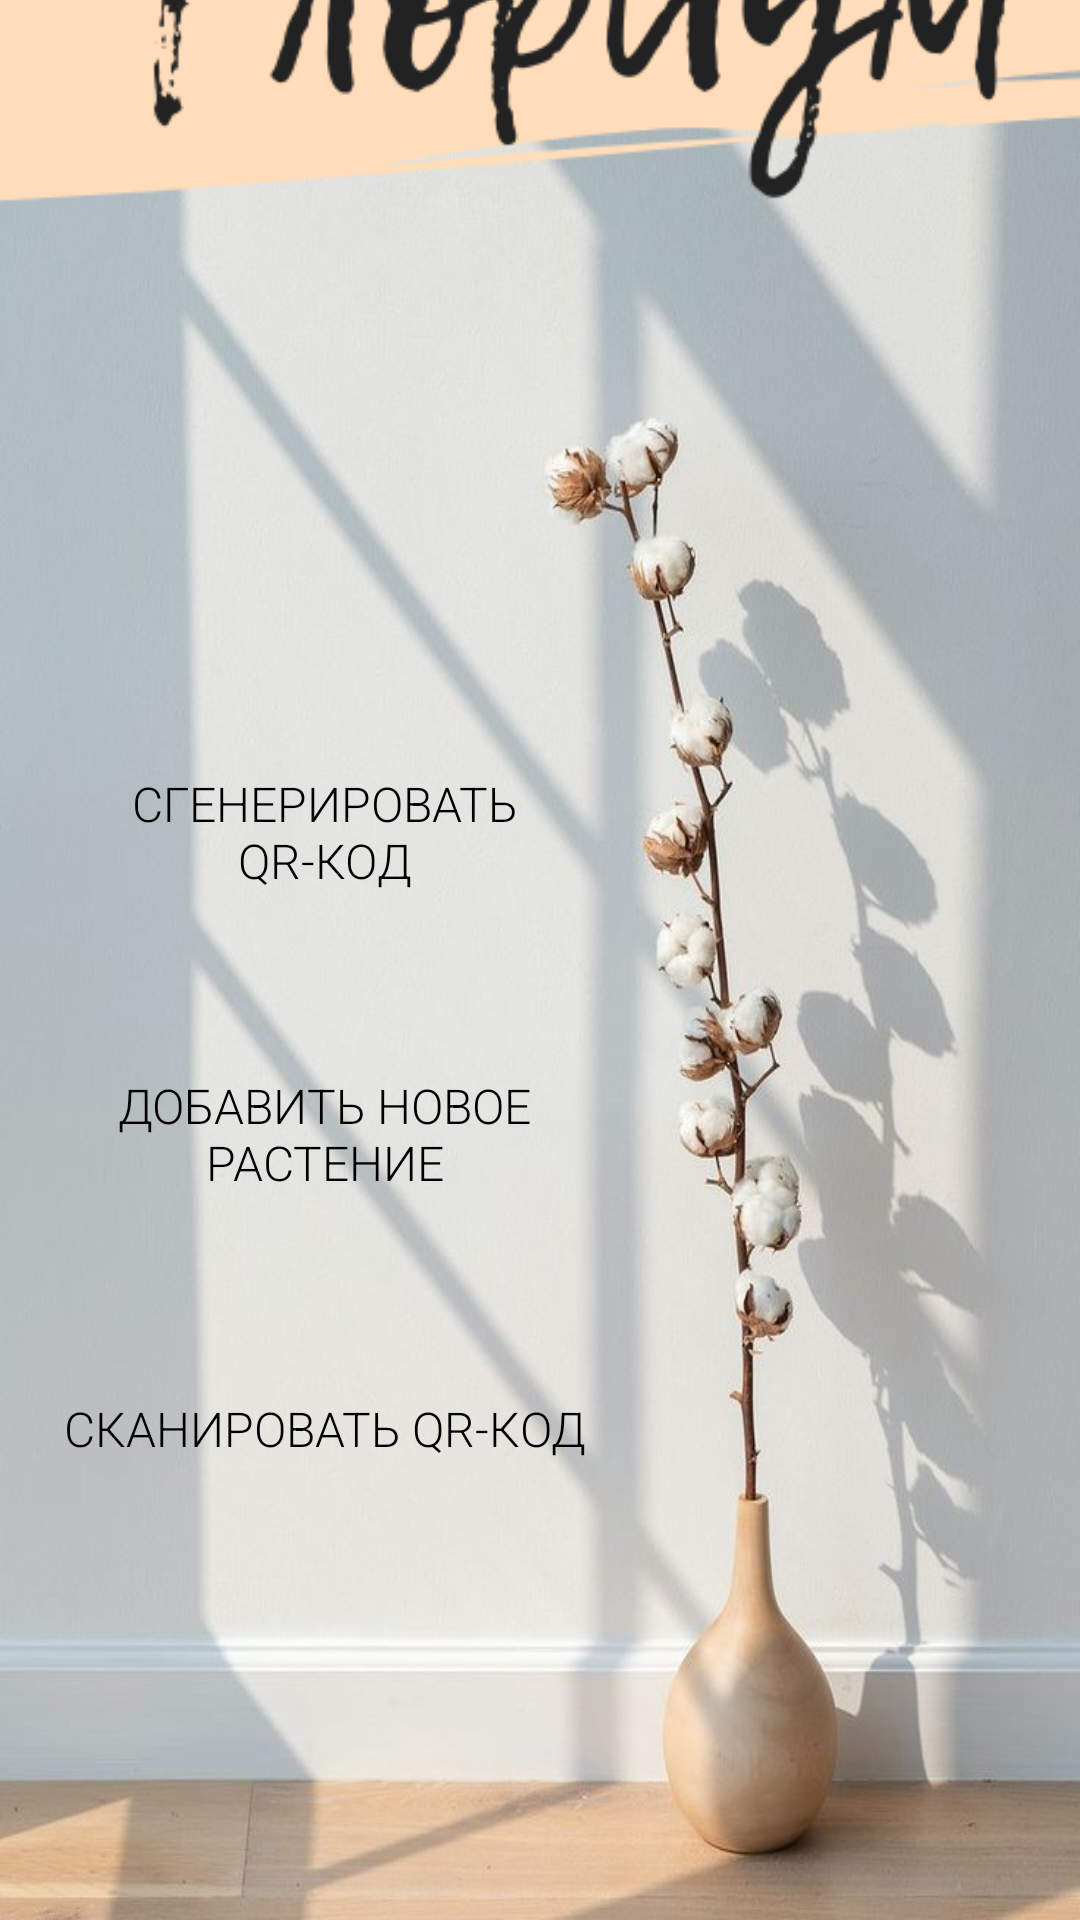

Android layout source for this screen:
<!-- AndroidManifest.xml: application theme Theme.Floristics_app -->
<!-- res/layout/main.xml -->
<?xml version="1.0" encoding="utf-8"?>
<androidx.constraintlayout.widget.ConstraintLayout xmlns:android="http://schemas.android.com/apk/res/android"
    xmlns:app="http://schemas.android.com/apk/res-auto"
    xmlns:tools="http://schemas.android.com/tools"
    android:layout_width="match_parent"
    android:layout_height="match_parent"
    android:background="@drawable/background_main"
    tools:context=".MainActivity">

    <Button
        android:id="@+id/scanBtn"
        android:layout_width="190dp"
        android:layout_height="70dp"
        android:layout_centerInParent="true"
        android:background="@drawable/button_oval"
        android:fontFamily="sans-serif-light"
        android:onClick="qrScan"
        android:text="@string/qr_scanner"
        android:textColor="#000000"
        android:textSize="16sp"
        app:backgroundTint="#f8dcc0"
        app:layout_constraintBottom_toBottomOf="parent"
        app:layout_constraintEnd_toEndOf="parent"
        app:layout_constraintHorizontal_bias="0.076"
        app:layout_constraintStart_toStartOf="parent"
        app:layout_constraintTop_toTopOf="parent"
        app:layout_constraintVertical_bias="0.774" />

    <Button
        android:id="@+id/add"
        android:layout_width="190dp"
        android:layout_height="70dp"
        android:background="@drawable/button_oval"
        android:fontFamily="sans-serif-light"
        android:onClick="add_plant"
        android:text="Добавить новое растение"
        android:textColor="#000000"
        android:textSize="16sp"
        app:backgroundTint="#adaeb0"
        app:layout_constraintBottom_toBottomOf="parent"
        app:layout_constraintEnd_toEndOf="parent"
        app:layout_constraintHorizontal_bias="0.076"
        app:layout_constraintStart_toStartOf="parent"
        app:layout_constraintTop_toTopOf="parent"
        app:layout_constraintVertical_bias="0.602" />

    <Button
        android:id="@+id/button2"
        android:layout_width="190dp"
        android:layout_height="70dp"
        android:background="@drawable/button_oval"
        android:fontFamily="sans-serif-light"
        android:onClick="gen"
        android:text="Сгенерировать QR-код"
        android:textColor="#000000"
        android:textSize="16sp"
        app:backgroundTint="#b5a08d"
        app:layout_constraintBottom_toBottomOf="parent"
        app:layout_constraintEnd_toEndOf="parent"
        app:layout_constraintHorizontal_bias="0.076"
        app:layout_constraintStart_toStartOf="parent"
        app:layout_constraintTop_toTopOf="parent"
        app:layout_constraintVertical_bias="0.425" />

    <ImageView
        android:id="@+id/imageView2"
        android:layout_width="579dp"
        android:layout_height="602dp"
        android:layout_marginBottom="320dp"
        android:scaleType="centerCrop"
        app:layout_constraintBottom_toBottomOf="parent"
        app:layout_constraintEnd_toEndOf="parent"
        app:layout_constraintStart_toStartOf="parent"
        app:srcCompat="@drawable/logo" />

</androidx.constraintlayout.widget.ConstraintLayout>
<!-- resources referenced by this layout -->
<resources>
  <!-- drawable background_main: jpg bitmap (drawable-v24, 65658 bytes) -->
  <!-- drawable logo: png bitmap (drawable-v24, 29917 bytes) -->
  <string name="qr_scanner">Сканировать QR-код</string>
  <style name="Theme.Floristics_app" parent="Theme.MaterialComponents.DayNight.NoActionBar">
          
          <item name="colorPrimary">@color/purple_500</item>
          <item name="colorPrimaryVariant">@color/purple_700</item>
          <item name="colorOnPrimary">@color/white</item>
          
          <item name="colorSecondary">@color/teal_200</item>
          <item name="colorSecondaryVariant">@color/teal_700</item>
          <item name="colorOnSecondary">@color/black</item>
          
          <item name="android:statusBarColor" tools:targetApi="l">?attr/colorPrimaryVariant</item>
          
      </style>
  <color name="purple_500">#FF6200EE</color>
  <color name="purple_700">#FF3700B3</color>
  <color name="white">#FFFFFFFF</color>
  <color name="teal_200">#FF03DAC5</color>
  <color name="teal_700">#FF018786</color>
  <color name="black">#FF000000</color>
</resources>
